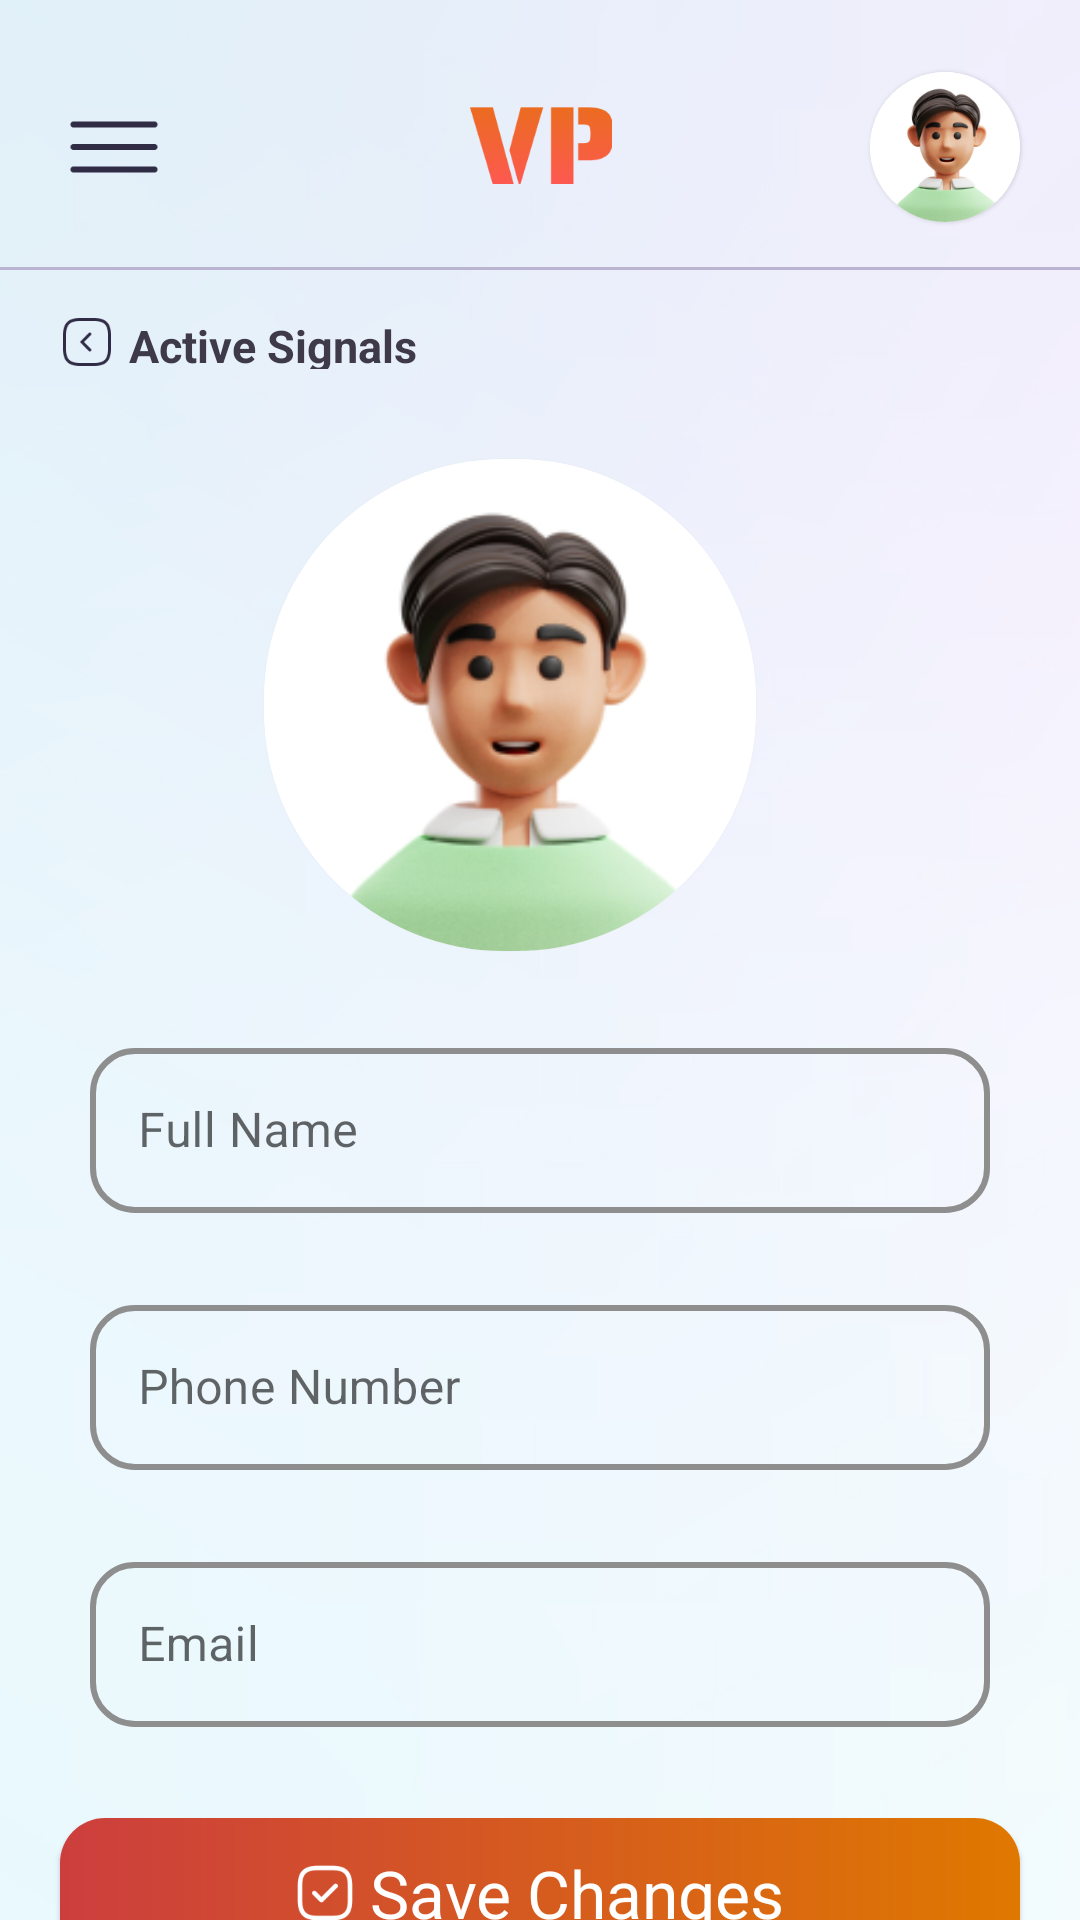

Produce the Android XML layout that renders to this screen, including the resource entries it uses.
<!-- AndroidManifest.xml: application theme Theme.Signal -->
<!-- res/layout/activity_profile.xml -->
<?xml version="1.0" encoding="utf-8"?>
<androidx.constraintlayout.widget.ConstraintLayout xmlns:android="http://schemas.android.com/apk/res/android"
    xmlns:app="http://schemas.android.com/apk/res-auto"
    xmlns:tools="http://schemas.android.com/tools"
    android:layout_width="match_parent"
    android:background="@mipmap/bulurbacklogin"

    android:layout_height="match_parent"
    tools:context=".UI.Profile">

    <com.google.android.material.card.MaterialCardView
        android:layout_width="50dp"
        android:layout_marginTop="24dp"
        android:layout_marginEnd="20dp"
        app:cardCornerRadius="30dp"
        app:layout_constraintEnd_toEndOf="parent"
        app:layout_constraintTop_toTopOf="parent"
        android:layout_height="50dp">

        <ImageView
            android:layout_width="match_parent"
            android:layout_height="match_parent"
            android:src="@mipmap/manavatar"/>

    </com.google.android.material.card.MaterialCardView>

    <ImageView
        android:layout_width="36dp"
        android:layout_height="36dp"
        android:layout_marginTop="31dp"
        android:id="@+id/menu"
        android:layout_marginStart="20dp"
        app:layout_constraintStart_toStartOf="parent"
        app:layout_constraintTop_toTopOf="parent"
        android:src="@mipmap/menu"
        android:background="?attr/selectableItemBackgroundBorderless"
        android:clickable="true"
        android:focusable="true"
        app:tint="@color/icon" />

    <ImageView
        android:layout_width="48dp"
        android:layout_height="57dp"
        android:layout_marginTop="20dp"
        android:id="@+id/vp"
        app:layout_constraintStart_toStartOf="parent"
        app:layout_constraintEnd_toEndOf="parent"
        app:layout_constraintTop_toTopOf="parent"
        android:src="@mipmap/vp"/>

    <View
        android:layout_width="match_parent"
        android:layout_height="1dp"
        android:layout_marginTop="12dp"
        android:id="@+id/line"
        app:layout_constraintTop_toBottomOf="@id/vp"
        android:background="@mipmap/line"/>

    <FrameLayout
        android:id="@+id/nav_host_fragment_activity_main23"
        android:layout_width="match_parent"
        android:layout_height="match_parent"
        android:elevation="5dp"
        app:layout_constraintRight_toRightOf="parent"
        app:layout_constraintTop_toTopOf="parent" />

    <androidx.constraintlayout.widget.ConstraintLayout
        android:layout_width="wrap_content"
        android:layout_height="18dp"
        android:clickable="true"
        android:focusable="true"
        android:background="?attr/selectableItemBackground"
        android:id="@+id/back"
        app:layout_constraintStart_toStartOf="parent"
        app:layout_constraintTop_toBottomOf="@id/line"
        android:layout_marginTop="15dp"
        android:layout_marginStart="20dp">

        <ImageView
            android:layout_width="18dp"
            android:layout_height="18dp"
            app:layout_constraintTop_toTopOf="parent"
            android:scaleType="fitXY"
            app:layout_constraintStart_toStartOf="parent"
            android:id="@+id/bac"
            app:tint="@color/icon"
            android:src="@mipmap/arrowleft"/>

        <TextView
            android:layout_width="wrap_content"
            android:layout_height="wrap_content"
            android:id="@+id/text2"
            android:text="Active Signals"
            android:textSize="15sp"
            android:textStyle="bold"
            android:layout_marginStart="5dp"
            android:layout_marginBottom="3dp"
            android:textColor="@color/text_color"
            app:layout_constraintTop_toTopOf="parent"
            app:layout_constraintStart_toEndOf="@id/bac"

            />



    </androidx.constraintlayout.widget.ConstraintLayout>

    <com.google.android.material.card.MaterialCardView
        android:layout_width="164dp"
        android:layout_marginTop="30dp"
        android:layout_marginEnd="20dp"
        android:id="@+id/avatar"
        app:cardCornerRadius="80dp"
        app:layout_constraintEnd_toEndOf="parent"
        app:layout_constraintStart_toStartOf="parent"
        app:layout_constraintTop_toBottomOf="@+id/back"
        android:layout_height="164dp">

        <ImageView
            android:layout_width="match_parent"
            android:layout_height="match_parent"
            android:src="@mipmap/manavatar"/>

    </com.google.android.material.card.MaterialCardView>


    <com.google.android.material.textfield.TextInputLayout
        android:id="@+id/fullname"
        style="@style/LoginTextInputLayoutStyle"
        android:layout_width="match_parent"
        app:boxStrokeColor="@color/oranje"
        android:layout_marginTop="27dp"
        android:layout_marginStart="30dp"
        android:layout_marginEnd="30dp"
        app:boxCornerRadiusBottomStart="15dp"
        app:boxCornerRadiusTopEnd="15dp"
        app:boxCornerRadiusTopStart="15dp"
        app:boxCornerRadiusBottomEnd="15dp"
        app:hintTextColor="@color/oranje"
        app:layout_constraintTop_toBottomOf="@+id/avatar"
        android:layout_height="wrap_content"
        app:errorEnabled="true">

        <com.google.android.material.textfield.TextInputEditText
            android:id="@+id/fullname_edit_text"
            android:layout_width="match_parent"
            android:inputType="text"
            android:layout_height="55dp"
            android:hint="Full Name" />
    </com.google.android.material.textfield.TextInputLayout>

    <com.google.android.material.textfield.TextInputLayout
        android:id="@+id/number"
        style="@style/LoginTextInputLayoutStyle"
        android:layout_width="match_parent"
        app:boxStrokeColor="@color/oranje"
        android:layout_marginTop="5dp"
        android:layout_marginStart="30dp"
        android:layout_marginEnd="30dp"
        app:boxCornerRadiusBottomStart="15dp"
        app:boxCornerRadiusTopEnd="15dp"
        app:boxCornerRadiusTopStart="15dp"
        app:boxCornerRadiusBottomEnd="15dp"
        app:hintTextColor="@color/oranje"
        app:layout_constraintTop_toBottomOf="@+id/fullname"
        android:layout_height="wrap_content"
        app:errorEnabled="true">

        <com.google.android.material.textfield.TextInputEditText
            android:id="@+id/number_edit_text"
            android:layout_width="match_parent"
            android:layout_height="55dp"
            android:inputType="phone"
            android:hint="Phone Number" />
    </com.google.android.material.textfield.TextInputLayout>

    <com.google.android.material.textfield.TextInputLayout
        android:id="@+id/email"
        style="@style/LoginTextInputLayoutStyle"
        android:layout_width="match_parent"
        app:boxStrokeColor="@color/oranje"
        android:layout_marginTop="5dp"
        android:layout_marginStart="30dp"
        android:layout_marginEnd="30dp"
        app:boxCornerRadiusBottomStart="15dp"
        app:boxCornerRadiusTopEnd="15dp"
        app:boxCornerRadiusTopStart="15dp"
        app:boxCornerRadiusBottomEnd="15dp"
        app:hintTextColor="@color/oranje"
        app:layout_constraintTop_toBottomOf="@+id/number"
        android:layout_height="wrap_content"
        app:errorEnabled="true">

        <com.google.android.material.textfield.TextInputEditText
            android:id="@+id/email_edit_text"
            android:layout_width="match_parent"
            android:layout_height="55dp"
            android:inputType="textEmailAddress"
            android:hint="Email" />
    </com.google.android.material.textfield.TextInputLayout>

    <com.google.android.material.card.MaterialCardView
        android:layout_width="match_parent"
        android:layout_height="50dp"
        android:id="@+id/login"
        app:layout_constraintTop_toBottomOf="@+id/email"
        android:layout_marginEnd="20dp"
        android:layout_marginTop="10dp"
        android:layout_marginStart="20dp"
        app:cardCornerRadius="15dp">

        <androidx.appcompat.widget.LinearLayoutCompat
            android:layout_width="match_parent"
            android:background="@drawable/gradiant"
            android:gravity="center"
            android:id="@+id/save"
            android:layout_height="match_parent">

            <ImageView
                android:layout_width="20dp"
                android:layout_height="20dp"
                android:scaleType="fitXY"
                android:src="@mipmap/tick"/>

            <TextView
                android:layout_width="wrap_content"
                android:layout_height="wrap_content"
                android:text="Save Changes"
                android:layout_marginStart="5dp"
                android:layout_gravity="center"
                android:textSize="22sp"
                android:gravity="center"
                android:textColor="@color/white"
                />



        </androidx.appcompat.widget.LinearLayoutCompat>



    </com.google.android.material.card.MaterialCardView>

</androidx.constraintlayout.widget.ConstraintLayout>
<!-- resources referenced by this layout -->
<resources>
  <color name="icon">#312C46</color>
  <color name="oranje">#DF7800</color>
  <color name="text_color">#3E3A49</color>
  <color name="white">#FFFFFFFF</color>
  <!-- drawable gradiant (drawable) -->
  <?xml version="1.0" encoding="utf-8"?>
  <shape xmlns:android="http://schemas.android.com/apk/res/android">
  
      <gradient
          android:startColor="#CC3E3E"
          android:endColor="#DF7800"/>
  
  </shape>
  <!-- mipmap arrowleft: png bitmap (mipmap-xxxhdpi, 1640 bytes) -->
  <!-- mipmap bulurbacklogin: png bitmap (mipmap-xxxhdpi, 173387 bytes) -->
  <!-- mipmap line: png bitmap (mipmap-xxxhdpi, 169 bytes) -->
  <!-- mipmap manavatar: jpg bitmap (mipmap-xxxhdpi, 24427 bytes) -->
  <!-- mipmap menu: png bitmap (mipmap-xxxhdpi, 419 bytes) -->
  <!-- mipmap tick: png bitmap (mipmap-xxxhdpi, 1249 bytes) -->
  <!-- mipmap vp: png bitmap (mipmap-xxxhdpi, 13287 bytes) -->
  <style name="LoginTextInputLayoutStyle" parent="Widget.MaterialComponents.TextInputLayout.OutlinedBox.Dense">
          <item name="boxStrokeColor">#fff</item>
          <item name="boxStrokeWidth">2dp</item>
      </style>
  <style name="Theme.Signal" parent="Theme.MaterialComponents.DayNight.NoActionBar">
          
          <item name="colorPrimary">@color/oranje</item>
          <item name="colorPrimaryVariant">@color/oranje</item>
          <item name="colorOnPrimary">@color/white</item>
          
          <item name="colorSecondary">@color/teal_200</item>
          <item name="colorSecondaryVariant">@color/teal_700</item>
          <item name="colorOnSecondary">@color/black</item>
          
          <item name="android:statusBarColor">?attr/colorPrimaryVariant</item>
          <item name="android:navigationBarColor">?attr/colorPrimaryVariant</item>
          
      </style>
  <color name="teal_200">#FF03DAC5</color>
  <color name="teal_700">#FF018786</color>
  <color name="black">#FF000000</color>
</resources>
